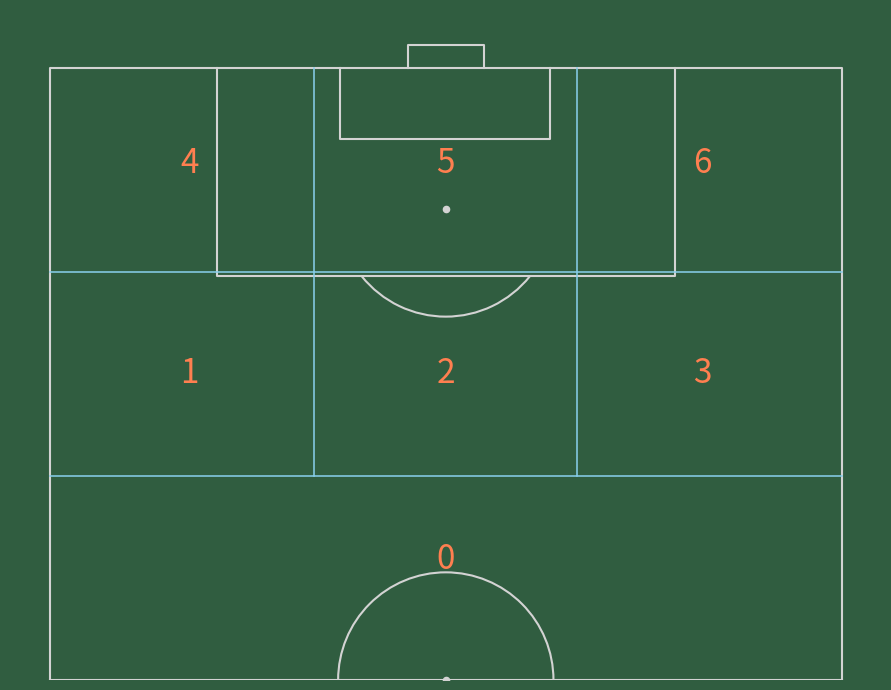

The script that saved this image:
#!/usr/bin/env python3
# -*- coding: utf-8 -*-

# Script to draw a matplotlib football pitch diagram
# Orignal code by Peter McKeever 
# [redacted]

import matplotlib.pyplot as plt
from matplotlib.patches import Arc


def draw_pitch(x_min=0, x_max=105,
               y_min=0, y_max=68,
               pitch_color="w",
               line_color="grey",
               line_thickness=1.5,
               point_size=20,
               orientation="horizontal",
               aspect="full",
               ax=None
               ):

    if not ax:
        raise TypeError("This function is intended to be used with an " +
                        "existing fig and ax in order to allow flexibility " +
                        "in plotting of various sizes and in subplots.")


    if orientation.lower().startswith("h"):
        first = 0
        second = 1
        arc_angle = 0

        if aspect == "half":
            ax.set_xlim(x_max / 2, x_max + 5)

    elif orientation.lower().startswith("v"):
        first = 1
        second = 0
        arc_angle = 90

        if aspect == "half":
            ax.set_ylim(x_max / 2, x_max + 5)

    
    else:
        raise NameError("You must choose one of horizontal or vertical")

    
    ax.axis("off")

    rect = plt.Rectangle((x_min, y_min),
                         x_max, y_max,
                         facecolor=pitch_color,
                         edgecolor="none",
                         zorder=-2)

    ax.add_artist(rect)

    x_conversion = x_max / 100
    y_conversion = y_max / 100

    pitch_x = [0,5.8,11.5,17,50,83,88.5,94.2,100] # pitch x markings
    pitch_x = [x * x_conversion for x in pitch_x]

    pitch_y = [0, 21.1, 36.6, 50, 63.2, 78.9, 100] # pitch y markings
    pitch_y = [x * y_conversion for x in pitch_y]

    goal_y = [45.2, 54.8] # goal posts
    goal_y = [x * y_conversion for x in goal_y]

    # side and goal lines
    lx1 = [x_min, x_max, x_max, x_min, x_min]
    ly1 = [y_min, y_min, y_max, y_max, y_min]

    # outer boxed
    lx2 = [x_max, pitch_x[5], pitch_x[5], x_max]
    ly2 = [pitch_y[1], pitch_y[1], pitch_y[5], pitch_y[5]]

    lx3 = [0, pitch_x[3], pitch_x[3], 0]
    ly3 = [pitch_y[1], pitch_y[1], pitch_y[5], pitch_y[5]]

    # goals
    lx4 = [x_max, x_max+2, x_max+2, x_max]
    ly4 = [goal_y[0], goal_y[0], goal_y[1], goal_y[1]]

    lx5 = [0, -2, -2, 0]
    ly5 = [goal_y[0], goal_y[0], goal_y[1], goal_y[1]]

    # 6 yard boxes
    lx6 = [x_max, pitch_x[7], pitch_x[7], x_max]
    ly6 = [pitch_y[2],pitch_y[2], pitch_y[4], pitch_y[4]]

    lx7 = [0, pitch_x[1], pitch_x[1], 0]
    ly7 = [pitch_y[2],pitch_y[2], pitch_y[4], pitch_y[4]]


    # Halfway line, penalty spots, and kickoff spot
    lx8 = [pitch_x[4], pitch_x[4]]
    ly8 = [0, y_max]
    

    lines = [
        [lx1, ly1],
        [lx2, ly2],
        [lx3, ly3],
        [lx4, ly4],
        [lx5, ly5],
        [lx6, ly6],
        [lx7, ly7],
        [lx8, ly8],
        ]

    points = [
        [pitch_x[6], pitch_y[3]],
        [pitch_x[2], pitch_y[3]],
        [pitch_x[4], pitch_y[3]]
        ]

    circle_points = [pitch_x[4], pitch_y[3]]
    arc_points1 = [pitch_x[6], pitch_y[3]]
    arc_points2 = [pitch_x[2], pitch_y[3]]


    for line in lines:
        ax.plot(line[first], line[second],
                color=line_color,
                lw=line_thickness,
                zorder=-1)
    
    # mark out zones for our markov model
    ax.plot([0, 68], [70, 70],
            color = "skyblue", lw = line_thickness * 0.75)
    ax.plot([0, 68], [87.5, 87.5],
            color = "skyblue", lw = line_thickness * 0.75)
    ax.plot([22.7, 22.7], [105, 70],
            color = "skyblue", lw = line_thickness * 0.75)
    ax.plot([45.3, 45.3], [105, 70],
            color = "skyblue", lw = line_thickness * 0.75)
    
    # label zones
    plt.text(34, 62, '0', horizontalalignment='center', fontsize = 24, 
              color = 'coral')
    plt.text(12, 78, '1', horizontalalignment='center', fontsize = 24, 
              color = 'coral')
    plt.text(34, 78, '2', horizontalalignment='center', fontsize = 24, 
              color = 'coral')
    plt.text(56, 78, '3', horizontalalignment='center', fontsize = 24, 
              color = 'coral')
    plt.text(12, 96, '4', horizontalalignment='center', fontsize = 24, 
              color = 'coral')
    plt.text(34, 96, '5', horizontalalignment='center', fontsize = 24, 
              color = 'coral')
    plt.text(56, 96, '6', horizontalalignment='center', fontsize = 24, 
              color = 'coral')

    for point in points:
        ax.scatter(point[first], point[second],
                   color=line_color,
                   s=point_size,
                   zorder=-1)

    circle = plt.Circle((circle_points[first], circle_points[second]),
                        x_max * 0.088,
                        lw=line_thickness,
                        color=line_color,
                        fill=False,
                        zorder=-1)

    ax.add_artist(circle)

    arc1 = Arc((arc_points1[first], arc_points1[second]),
               height=x_max * 0.088 * 2,
               width=x_max * 0.088 * 2,
               angle=arc_angle,
               theta1=128.75,
               theta2=231.25,
               color=line_color,
               lw=line_thickness,
               zorder=-1)

    ax.add_artist(arc1)

    arc2 = Arc((arc_points2[first], arc_points2[second]),
               height=x_max * 0.088 * 2,
               width=x_max * 0.088 * 2,
               angle=arc_angle,
               theta1=308.75,
               theta2=51.25,
               color=line_color,
               lw=line_thickness,
               zorder=-1)

    ax.add_artist(arc2)

    ax.set_aspect("equal")

    return ax
    
# example

background = "#305d40"

fig, ax = plt.subplots(figsize=(11, 7))
fig.set_facecolor(background)

draw_pitch(orientation="vertical",
            aspect="half",
            pitch_color=background,
            line_color="lightgrey",
            ax=ax)

plt.tight_layout()
plt.show()



    

